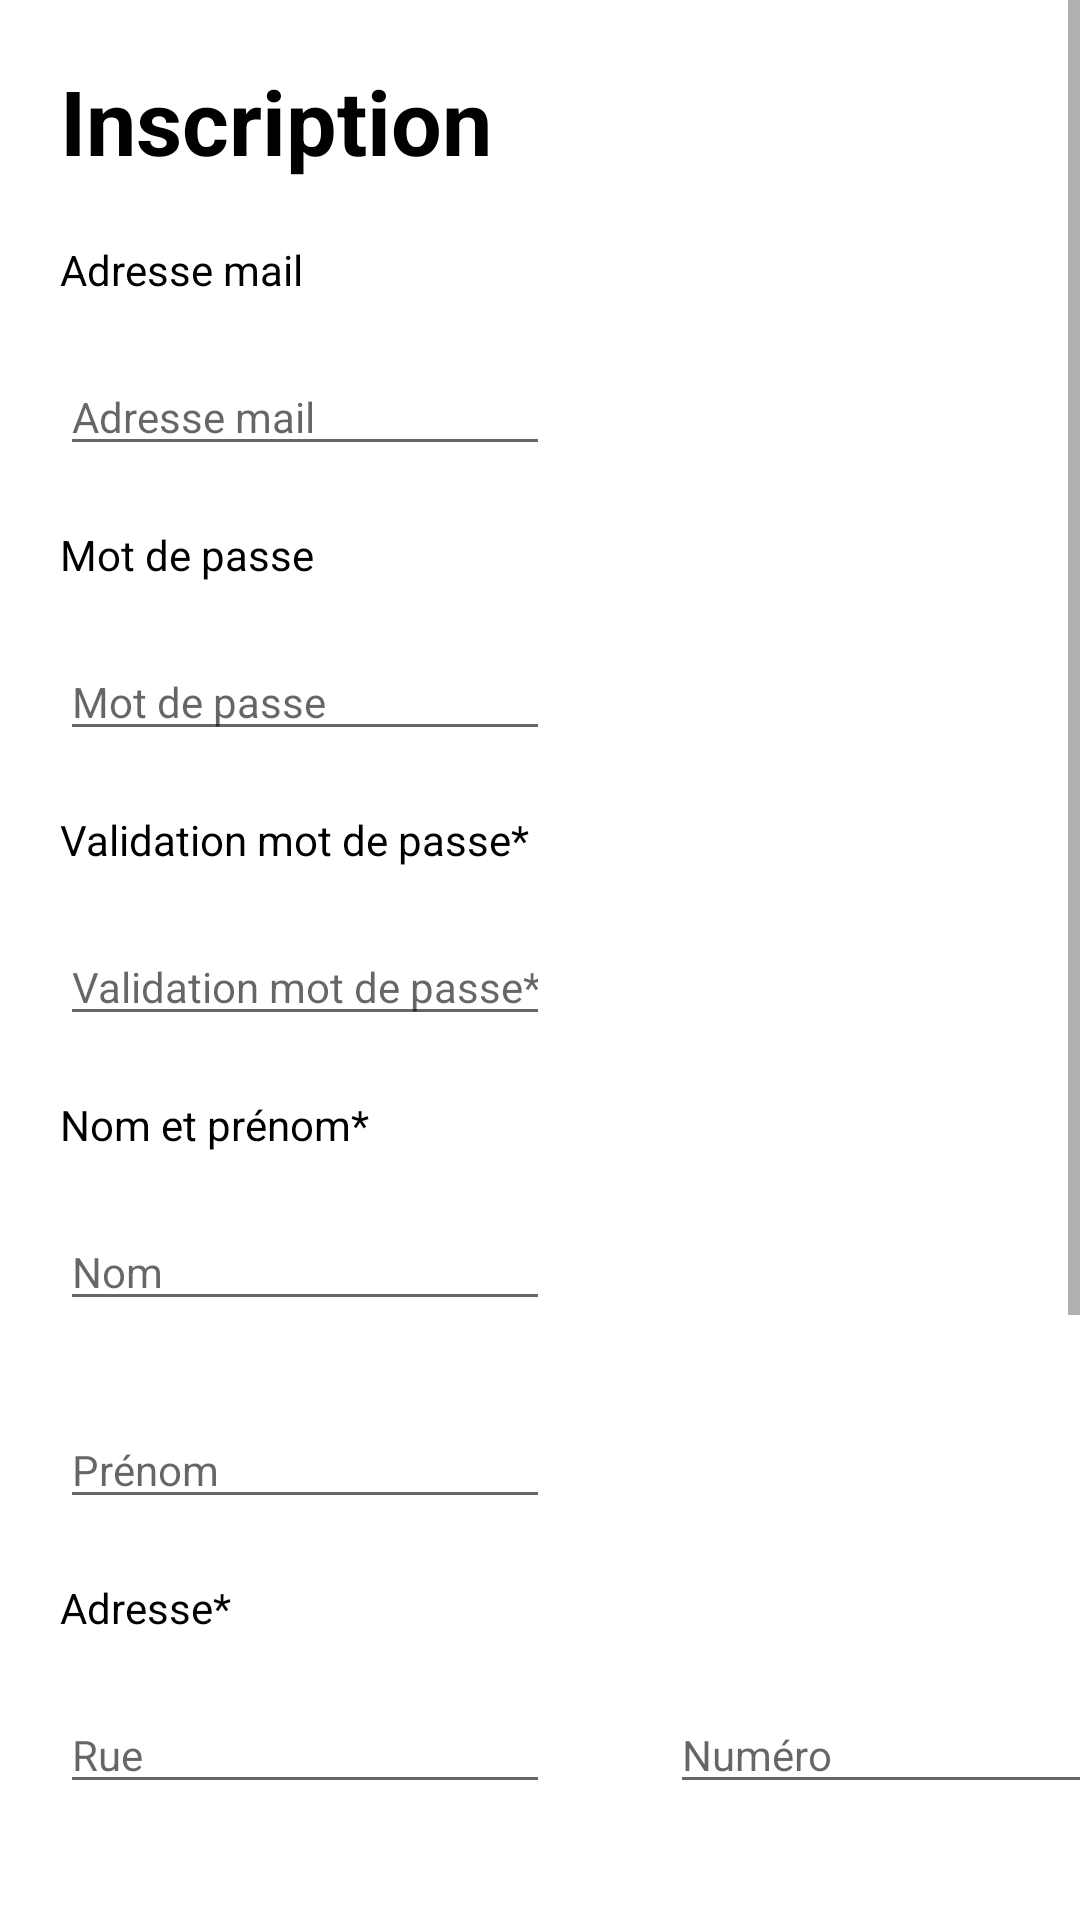

Reconstruct the res/layout file that produces this screen, plus the resources it refers to.
<!-- AndroidManifest.xml: application theme Theme.PetsServices -->
<!-- res/layout/fragment_second.xml -->
<?xml version="1.0" encoding="utf-8"?>
<layout xmlns:android="http://schemas.android.com/apk/res/android"
    xmlns:app="http://schemas.android.com/apk/res-auto"
    xmlns:tools="http://schemas.android.com/tools">

    <data>
        <variable
            name="dataBindingSecondFragment"
            type="com.smartcity.petsservices.ui.RegistrationFragment" />
    </data>

    <ScrollView
        android:layout_width="match_parent"
        android:layout_height="match_parent"
        android:gravity="center"
        tools:context=".ui.RegistrationFragment">

        <LinearLayout
            android:layout_width="match_parent"
            android:layout_height="wrap_content"
            android:orientation="vertical">

            <TextView
                android:id="@+id/inscription_title"
                android:layout_width="match_parent"
                android:layout_height="wrap_content"
                android:text="@string/title_registration"
                android:layout_marginStart="20dp"
                android:layout_marginTop="20dp"
                android:layout_marginBottom="20dp"
                android:textStyle ="bold"
                android:textColor="@color/black"
                android:textSize="30dp"/>


            <TextView
                android:id="@+id/email_title"
                android:layout_width="match_parent"
                android:layout_height="wrap_content"
                android:text="@string/email_registration"
                android:layout_marginStart="20dp"
                android:textColor="@color/black"
                android:textSize="14dp"/>

            <EditText
                android:id="@+id/email_edit_text"
                android:layout_width="wrap_content"
                android:layout_height="wrap_content"
                android:ems="10"
                android:inputType="textEmailAddress"
                android:hint="@string/email_registration"
                android:autofillHints="@string/email_registration"
                android:layout_margin="20dp"
                android:textSize="14dp"/>

            <TextView
                android:id="@+id/password_title"
                android:layout_width="match_parent"
                android:layout_height="wrap_content"
                android:text="@string/password_registration"
                android:layout_marginStart="20dp"
                android:textColor="@color/black"
                android:textSize="14dp"/>

            <EditText
                android:id="@+id/password_edit_text"
                android:layout_width="wrap_content"
                android:layout_height="wrap_content"
                android:ems="10"
                android:inputType="textPassword"
                android:hint="@string/password_registration"
                android:autofillHints="@string/password_registration"
                android:layout_margin="20dp"
                android:textSize="14dp"/>

            <TextView
                android:id="@+id/validation_password_title"
                android:layout_width="match_parent"
                android:layout_height="wrap_content"
                android:text="@string/validation_password_registration"
                android:layout_marginStart="20dp"
                android:textColor="@color/black"
                android:textSize="14dp"/>

            <EditText
                android:id="@+id/validation_password_edit_text"
                android:layout_width="wrap_content"
                android:layout_height="wrap_content"
                android:ems="10"
                android:inputType="textPassword"
                android:hint="@string/validation_password_registration"
                android:autofillHints="@string/validation_password_registration"
                android:layout_margin="20dp"
                android:textSize="14dp"/>

            <TextView
                android:id="@+id/name_title"
                android:layout_width="match_parent"
                android:layout_height="wrap_content"
                android:text="@string/name_registration"
                android:layout_marginStart="20dp"
                android:textColor="@color/black"
                android:textSize="14dp"/>

            <EditText
                android:id="@+id/lastname_edit_text"
                android:layout_width="wrap_content"
                android:layout_height="wrap_content"
                android:ems="10"
                android:inputType="text"
                android:hint="@string/latsname_registration"
                android:autofillHints="@string/latsname_registration"
                android:layout_marginStart="20dp"
                android:layout_marginTop="20dp"
                android:layout_marginBottom="10dp"
                android:textSize="14dp"/>

            <EditText
                android:id="@+id/firstname_edit_text"
                android:layout_width="wrap_content"
                android:layout_height="wrap_content"
                android:ems="10"
                android:inputType="text"
                android:hint="@string/fisrtname_registration"
                android:autofillHints="@string/fisrtname_registration"
                android:layout_margin="20dp"
                android:textSize="14dp"/>

            <TextView
                android:id="@+id/address_title"
                android:layout_width="match_parent"
                android:layout_height="wrap_content"
                android:text="@string/adress_registration"
                android:layout_marginStart="20dp"
                android:textColor="@color/black"
                android:textSize="14dp"/>

            <GridLayout android:layout_width="match_parent"
                android:layout_height="wrap_content"
                android:rowCount="2"
                android:columnCount="2">

                <EditText
                    android:id="@+id/street_name_title"
                    android:layout_width="wrap_content"
                    android:layout_height="wrap_content"
                    android:ems="10"
                    android:inputType="text"
                    android:hint="@string/street_name_registration"
                    android:autofillHints="@string/street_name_registration"
                    android:layout_margin="20dp"
                    android:textSize="14dp"/>

                <EditText
                    android:id="@+id/street_number_title"
                    android:layout_width="wrap_content"
                    android:layout_height="wrap_content"
                    android:ems="10"
                    android:inputType="text"
                    android:hint="@string/street_number_registration"
                    android:autofillHints="@string/street_number_registration"
                    android:layout_margin="20dp"
                    android:textSize="14dp"/>

                <EditText
                    android:id="@+id/city_title"
                    android:layout_width="wrap_content"
                    android:layout_height="wrap_content"
                    android:ems="10"
                    android:inputType="text"
                    android:hint="@string/city_registration"
                    android:autofillHints="@string/city_registration"
                    android:layout_margin="20dp"
                    android:textSize="14dp"/>

                <EditText
                    android:id="@+id/postal_code_title"
                    android:layout_width="wrap_content"
                    android:layout_height="wrap_content"
                    android:ems="10"
                    android:inputType="textPostalAddress"
                    android:hint="@string/postal_code_registration"
                    android:autofillHints="@string/postal_code_registration"
                    android:layout_margin="20dp"
                    android:textSize="14dp"/>
            </GridLayout>


            <Spinner
                android:id="@+id/country_spinner"
                android:layout_width="wrap_content"
                android:layout_height="wrap_content"
                android:spinnerMode="dropdown" />
            <TextView
                android:id="@+id/role_title"
                android:layout_width="match_parent"
                android:layout_height="wrap_content"
                android:text="@string/role_registration"
                android:layout_marginStart="20dp"
                android:textColor="@color/black"
                android:textSize="14dp"/>

            <GridLayout
                android:layout_width="match_parent"
                android:layout_height="wrap_content"
                android:rowCount="2"
                android:columnCount="2">

                <CheckBox android:id="@+id/checkbox_animal_walker"
                    android:layout_width="wrap_content"
                    android:layout_height="wrap_content"
                    android:text="@string/animal_walker_registration"
                    android:onClick="onCheckboxClicked"
                    android:layout_marginStart="20dp"
                    android:textSize="14dp"/>

                <CheckBox android:id="@+id/checkbox_search_walker"
                    android:layout_width="wrap_content"
                    android:layout_height="wrap_content"
                    android:text="@string/search_walker_registration"
                    android:onClick="onCheckboxClicked"
                    android:layout_marginStart="20dp"
                    android:textSize="14dp"/>

                <CheckBox android:id="@+id/checkbox_host"
                    android:layout_width="wrap_content"
                    android:layout_height="wrap_content"
                    android:text="@string/host_registration"
                    android:onClick="onCheckboxClicked"
                    android:layout_marginStart="20dp"
                    android:textSize="14dp"/>

                <CheckBox android:id="@+id/checkbox_search_host"
                    android:layout_width="wrap_content"
                    android:layout_height="wrap_content"
                    android:text="@string/search_host_registration"
                    android:onClick="onCheckboxClicked"
                    android:layout_marginStart="20dp"
                    android:textSize="14dp"/>
            </GridLayout>
            <GridLayout
                android:layout_width="match_parent"
                android:layout_height="wrap_content"
                android:rowCount="1"
                android:columnCount="2"
                android:layout_marginTop="40dp"
                android:layout_marginBottom="10dp">

                <Button
                    android:id="@+id/registration_back_button"
                    android:layout_width="wrap_content"
                    android:layout_height="wrap_content"
                    android:layout_marginStart="20dp"
                    android:textColor="@android:color/white"
                    android:textSize="11dp"
                    android:backgroundTint="@color/colorPrimary"
                    android:text="@string/registration_back_button" />

                <Button
                    android:id="@+id/registration_button"
                    android:layout_width="wrap_content"
                    android:layout_height="wrap_content"
                    android:text="@string/registration_button"
                    android:layout_marginEnd="20dp"
                    android:textSize="11dp"
                    android:backgroundTint="@color/colorPrimary"
                    android:layout_gravity="right"/>
            </GridLayout>


        </LinearLayout>
    </ScrollView>


</layout>
<!-- resources referenced by this layout -->
<resources>
  <color name="black">#FF000000</color>
  <color name="colorPrimary">#0071b9</color>
  <string name="adress_registration">Adresse*</string>
  <string name="animal_walker_registration">Je promène</string>
  <string name="city_registration">Ville</string>
  <string name="email_registration">Adresse mail</string>
  <string name="fisrtname_registration">Prénom</string>
  <string name="host_registration">J\'accueil</string>
  <string name="latsname_registration">Nom</string>
  <string name="name_registration">Nom et prénom*</string>
  <string name="password_registration">Mot de passe</string>
  <string name="postal_code_registration">Code postal</string>
  <string name="registration_back_button">Retour</string>
  <string name="registration_button">Je m\'inscris</string>
  <string name="role_registration">Rôles (Sélectionnez au moins un rôle)</string>
  <string name="search_host_registration">Je cherche un hôte</string>
  <string name="search_walker_registration">Je cherche un promeneur</string>
  <string name="street_name_registration">Rue</string>
  <string name="street_number_registration">Numéro</string>
  <string name="title_registration">Inscription</string>
  <string name="validation_password_registration">Validation mot de passe*</string>
  <style name="Theme.PetsServices" parent="Theme.MaterialComponents.DayNight.DarkActionBar">
          
          <item name="colorPrimary">@color/purple_500</item>
          <item name="colorPrimaryVariant">@color/purple_700</item>
          <item name="colorOnPrimary">@color/white</item>
          
          <item name="colorSecondary">@color/teal_200</item>
          <item name="colorSecondaryVariant">@color/teal_700</item>
          <item name="colorOnSecondary">@color/black</item>
          
          <item name="android:statusBarColor" tools:targetApi="l">?attr/colorPrimaryVariant</item>
          
      </style>
  <color name="purple_500">#FF6200EE</color>
  <color name="purple_700">#FF3700B3</color>
  <color name="white">#FFFFFFFF</color>
  <color name="teal_200">#FF03DAC5</color>
  <color name="teal_700">#FF018786</color>
</resources>
